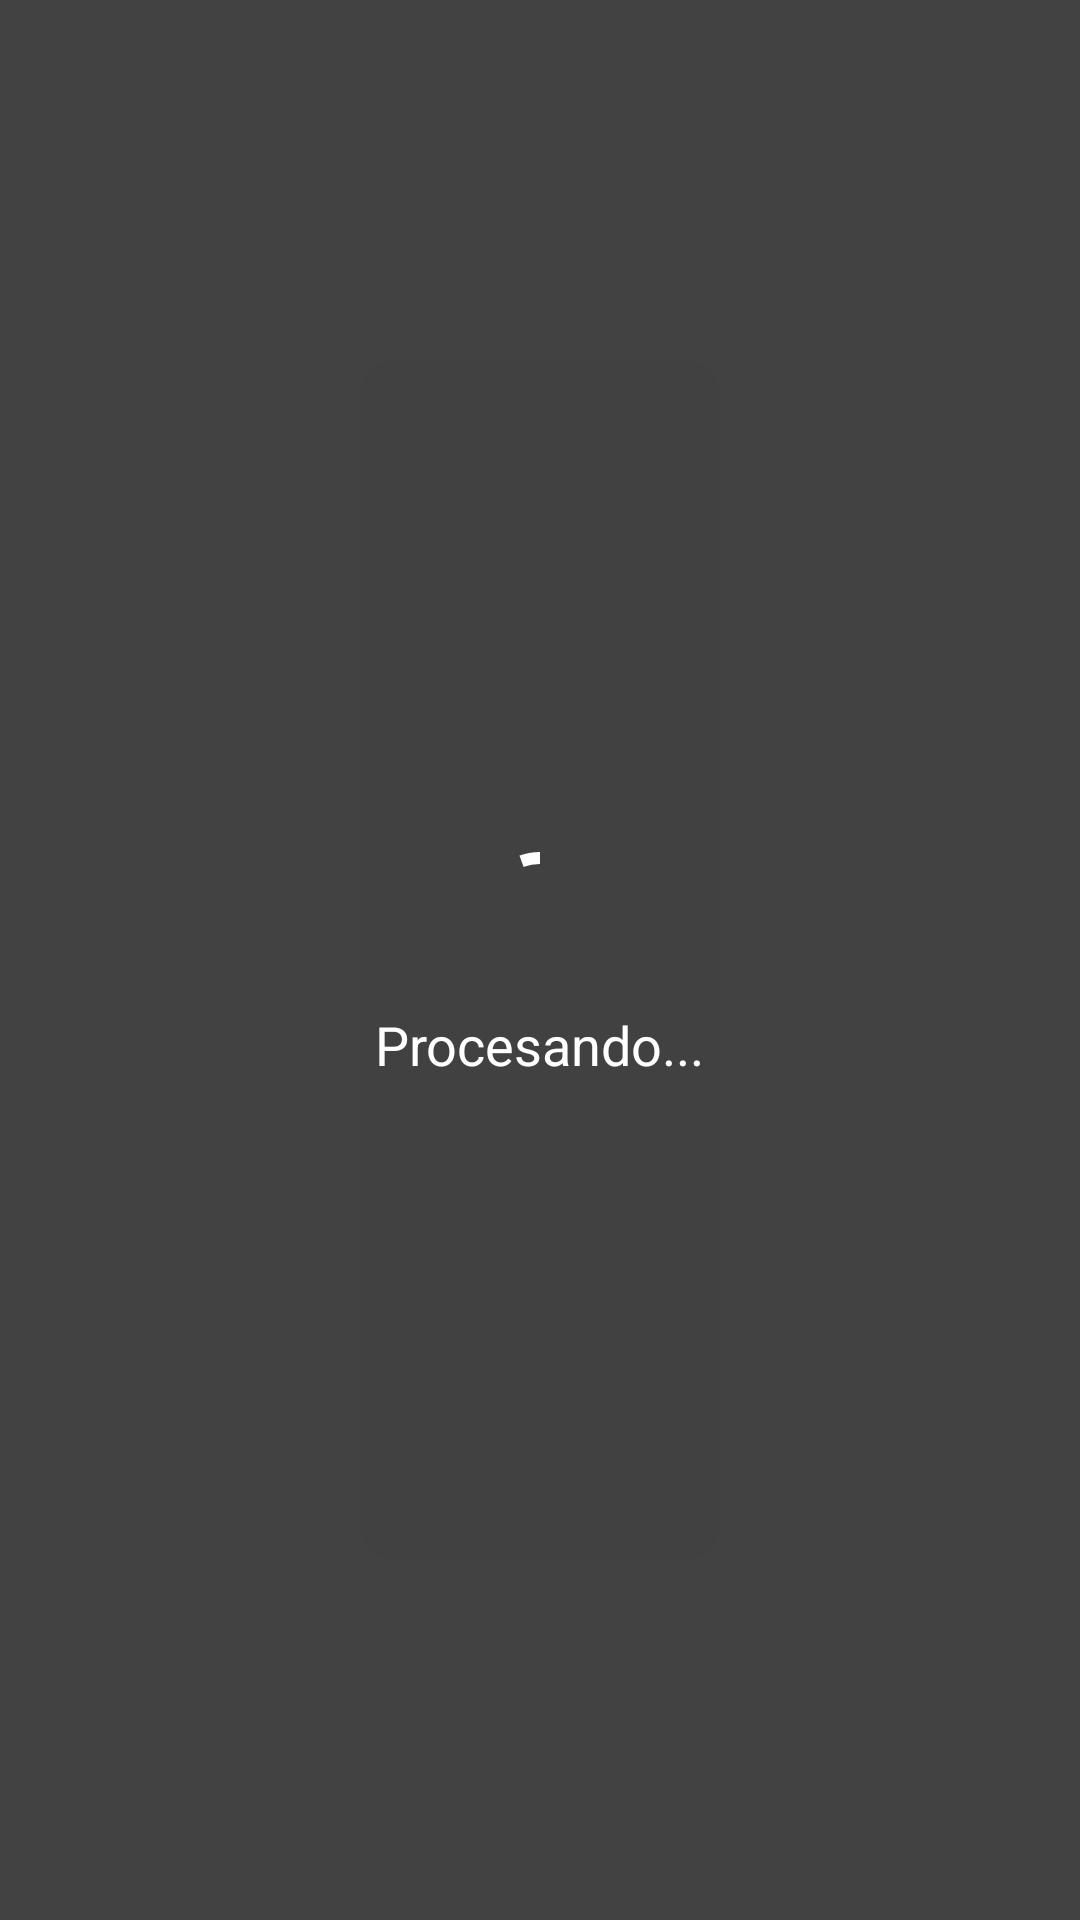

Layout XML and referenced resources for this Android screen:
<!-- AndroidManifest.xml: application theme Theme.Refaliente -->
<!-- res/layout/loading_window.xml -->
<?xml version="1.0" encoding="utf-8"?>
<androidx.constraintlayout.widget.ConstraintLayout xmlns:android="http://schemas.android.com/apk/res/android"
    android:layout_width="match_parent"
    android:layout_height="match_parent"
    android:translationZ="999dp"
    android:background="#B3000000"
    xmlns:app="http://schemas.android.com/apk/res-auto"
    xmlns:tools="http://schemas.android.com/tools">

    <com.google.android.material.progressindicator.CircularProgressIndicator
        android:id="@+id/loading_animation"
        android:layout_width="wrap_content"
        android:layout_height="wrap_content"
        android:indeterminate="true"
        app:indicatorColor="@color/white"
        app:layout_constraintVertical_chainStyle="packed"
        app:layout_constraintEnd_toEndOf="parent"
        app:layout_constraintStart_toStartOf="parent"
        app:layout_constraintTop_toTopOf="parent"
        app:layout_constraintBottom_toTopOf="@id/loading_text"/>

    <TextView
        android:id="@+id/loading_text"
        android:layout_width="wrap_content"
        android:layout_height="wrap_content"
        android:text="Procesando..."
        android:layout_marginTop="8dp"
        android:textSize="18sp"
        android:textColor="@color/white"
        app:layout_constraintVertical_chainStyle="packed"
        app:layout_constraintStart_toStartOf="parent"
        app:layout_constraintEnd_toEndOf="parent"
        app:layout_constraintTop_toBottomOf="@id/loading_animation"
        app:layout_constraintBottom_toBottomOf="parent"
        tools:ignore="HardcodedText" />

</androidx.constraintlayout.widget.ConstraintLayout>
<!-- resources referenced by this layout -->
<resources>
  <color name="white">#FFFFFFFF</color>
  <style name="Theme.Refaliente" parent="Theme.MaterialComponents.Light.NoActionBar">
          <item name="android:forceDarkAllowed" tools:targetApi="q">false</item>
      </style>
</resources>
